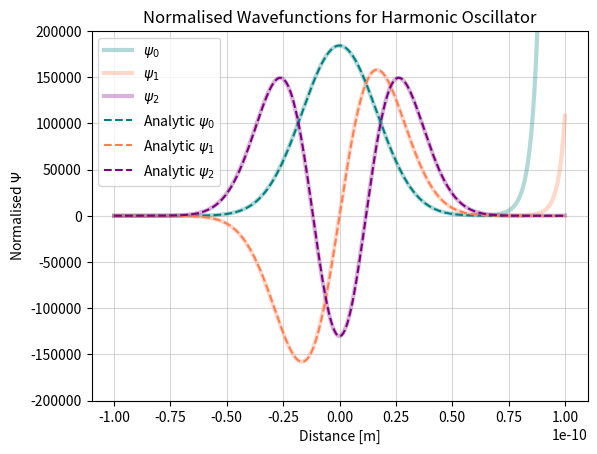
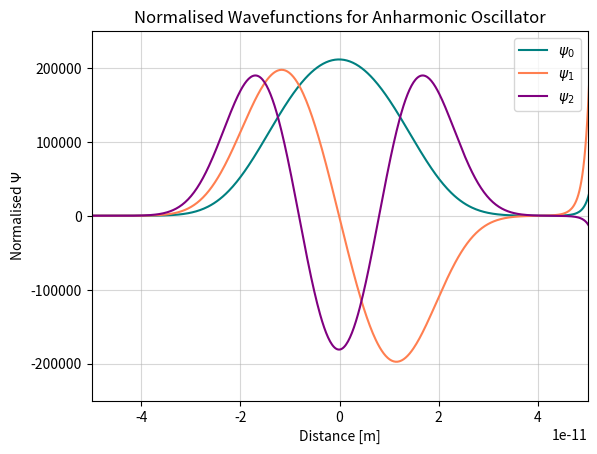

Write the Python code that produced these figures, in order.
__authors__ = "Zachary Klouchnikov and Hannah Semple"

# This file provides the python code associated with answering Newman’s Exercise 8.14, where we approximate the 
# energy levels and wavefunctions of a harmonic and anharmonic quantum oscillator. Code adapted from Mark Newman's squarewell.py.

"""
IMPORTS
"""
import numpy as np
import matplotlib.pyplot as plt
from numpy import array, arange, sqrt, pi, exp
from scipy.integrate import simpson

"""
CONSTANTS
"""
m = 9.1094e-31     # Mass of electron
hbar = 1.0546e-34  # Planck's constant over 2*pi
e = 1.6022e-19     # Electron charge
V0 = 50*e          # initial potential in eV
a = 1e-11          # distance in m
N = 1000           # number of slices
h = 20*a/N         # slice width
cycle = 0          # number to keep track of how many cycles the shooting method takes

"""
FUNCTIONS
"""

def V(x):
    """
    Returns potential energy of the harmonic quantum oscillator

    INPUT:
    x [float] is the distance in m

    OUTPUT:
    V [float] is the potential in J
    """
    V = V0 * x**2 / (a**2)
    return V


def f(r,x,E):
    """
    From Mark Newman's squarewell.py
    """
    psi = r[0]
    phi = r[1]
    fpsi = phi
    fphi = (2*m/hbar**2)*(V(x)-E)*psi
    return array([fpsi,fphi],float)


def solve(E):
    """
    Adapted from Mark Newman's squarewell.py
    """
    psi = 0.0
    phi = 1.0
    r = array([psi,phi],float)

    for x in arange(-10*a,10*a,h):
        k1 = h*f(r,x,E)
        k2 = h*f(r+0.5*k1,x+0.5*h,E)
        k3 = h*f(r+0.5*k2,x+0.5*h,E)
        k4 = h*f(r+k3,x+h,E)
        r += (k1+2*k2+2*k3+k4)/6
        if cycle==9:  #once we have reached the desired cycle, track psi
            psis.append(r[0])
    return r[0]

"""
QUESTION
"""

###FOR HARMONIC OSCILLATOR
E1 = 0.0 *e
E2 = e
psi2 = solve(E1)

target = e/1000
cycle = 0  #E0 takes 9 cycles to find, so we start with cycle = 0
psis = []
while abs(E1-E2)>target:
    psi1,psi2 = psi2,solve(E2)
    E1,E2 = E2,E2-psi2*(E2-E1)/(psi2-psi1)
    cycle +=1

print("E_0 =",E2/e,"eV")
plt.figure()
psis = np.array(psis)
norm = simpson(abs(psis[:500])**2, np.linspace(-10*a,0,500))  #finding normalisation constant with half of the wavefunction
plt.plot(np.linspace(-10*a,10*a,N), np.array(psis)/sqrt(2*norm), linewidth=3,alpha=0.3, label='$\psi_{0}$', color ='teal')


E1 = 400.0 *e
E2 = e
psi2 = solve(E1)
cycle=3  #E1 takes 6 cycles to find, so we start with cycle = 3
psis = []
target = e/1000
while abs(E1-E2)>target:
    psi1,psi2 = psi2,solve(E2)
    E1,E2 = E2,E2-psi2*(E2-E1)/(psi2-psi1)
    cycle += 1
print("E_1 =",E2/e,"eV")
norm = simpson(np.abs(array(psis[:500]))**2, np.linspace(-10*a,0,500))  #finding normalisation constant with half of the wavefunction
plt.plot(np.linspace(-10*a,10*a,N), array(psis) / (-sqrt(2*norm)), linewidth=3,alpha=0.3, label='$\psi_{1}$', color ='coral')


E1 = 600.0 *e
E2 = e
psi2 = solve(E1)
cycle=0  #E2 takes 9 cycles to find, so we start with cycle = 0
psis = []
target = e/1000
while abs(E1-E2)>target:
    psi1,psi2 = psi2,solve(E2)
    E1,E2 = E2,E2-psi2*(E2-E1)/(psi2-psi1)
    cycle+=1

print("E_2 =",E2/e,"eV")
norm = simpson(np.abs(array(psis[:500]))**2, np.linspace(-10*a,0,500))  #finding normalisation constant with half of the wavefunction
plt.plot(np.linspace(-10*a,10*a,N), psis / sqrt(2*norm), linewidth=3,alpha=0.3, label='$\psi_{2}$', color ='purple')


#plotting analytic wavefunctions
xs = np.linspace(-10*a,10*a,N)
w = sqrt(2*V0 / (m*a**2))
alpha = m*w / hbar
y = sqrt(alpha)*xs

psi_0 = (alpha/pi)**(1/4) * exp(-y**2 / 2)
plt.plot(xs, psi_0, color='teal', ls='--', label='Analytic $\psi_{0}$')

psi_1 = (alpha/pi)**(1/4) * sqrt(2) * y * exp(-y**2 / 2)
plt.plot(xs, psi_1, color='coral', ls='--', label='Analytic $\psi_{1}$')

psi_2 = (alpha/pi)**(1/4) * exp(-alpha*xs**2 / 2) * (2*y**2 - 1) / sqrt(2)
plt.plot(xs, psi_2, color='purple', ls='--', label='Analytic $\psi_{2}$')

plt.ylim(-2e5,2e5)
plt.legend()
plt.grid(alpha=0.5)
plt.xlabel('Distance [m]')
plt.ylabel('Normalised $\Psi$')
plt.title('Normalised Wavefunctions for Harmonic Oscillator')
# plt.savefig('harmonic.pdf')
plt.show()

print('E1 - E0 =', 414.0719165318545*e - 138.02397130603683*e)
print('E2 - E1 =', 690.1198621105397*e - 414.0719165318545*e)
print('The difference between the spacing of these energies is', abs((414.0719165318545*e - 138.02397130603683*e) - (690.1198621105397*e - 414.0719165318545*e)), 'which is smaller than our precision', e/1000)

###FOR ANHARMONIC OSCILLATOR
#redefine V(x) to be anharmonic
def V(x):
    """
    Returns potential energy of the anharmonic quantum oscillator

    INPUT:
    x [float] is the distance in m

    OUTPUT:
    V [float] is the potential in J
    """
    V = V0 * x**4 / (a**4)
    return V

E1 = 100.0 *e
E2 = e
psi2 = solve(E1)
cycle = 2  #E0 takes 7 cycles to find, so we start with cycle = 2
psis = []

target = e/1000
while abs(E1-E2)>target:
    psi1,psi2 = psi2,solve(E2)
    E1,E2 = E2,E2-psi2*(E2-E1)/(psi2-psi1)
    cycle+=1

plt.figure()
print("E_0 =",E2/e,"eV")
norm = simpson(np.abs(array(psis[:500]))**2, np.linspace(-10*a,0,500))  #finding normalisation constant with half of the wavefunction
plt.plot(np.linspace(-10*a,10*a,N), psis / sqrt(2*norm), label='$\psi_{0}$', color ='teal')


E1 = 800.0 *e
E2 = 600.0*e
psi2 = solve(E1)
cycle = 4  #E1 takes 5 cycles to find, so we start with cycle = 4
psis = []

target = e/1000
while abs(E1-E2)>target:
    psi1,psi2 = psi2,solve(E2)
    E1,E2 = E2,E2-psi2*(E2-E1)/(psi2-psi1)
    cycle+=1

print("E_1 =",E2/e,"eV")
norm = simpson(np.abs(array(psis[:500]))**2, np.linspace(-10*a,0,500))  #finding normalisation constant with half of the wavefunction
plt.plot(np.linspace(-10*a,10*a,N), psis / sqrt(2*norm), label='$\psi_{1}$', color ='coral')

E1 = 1500.0 *e
E2 = 1400*e
psi2 = solve(E1)
cycle = 5  #E2 takes 4 cycles to find, so we start with cycle = 5
psis = []

target = e/1000
while abs(E1-E2)>target:
    psi1,psi2 = psi2,solve(E2)
    E1,E2 = E2,E2-psi2*(E2-E1)/(psi2-psi1)
    cycle+=1
    
print("E_2 =",E2/e,"eV")
norm = simpson(np.abs(array(psis[:500]))**2, np.linspace(-10*a,0,500))  #finding normalisation constant with half of the wavefunction
plt.plot(np.linspace(-10*a,10*a,N), psis / sqrt(2*norm), label='$\psi_{2}$', color ='purple')

plt.ylim(-2.5e5,2.5e5)
plt.xlim(-5*a,5*a)
plt.grid(alpha=0.5)
plt.legend()
plt.xlabel('Distance [m]')
plt.ylabel('Normalised $\Psi$')
plt.title('Normalised Wavefunctions for Anharmonic Oscillator')
# plt.savefig('anharmonic.pdf')
plt.show()
